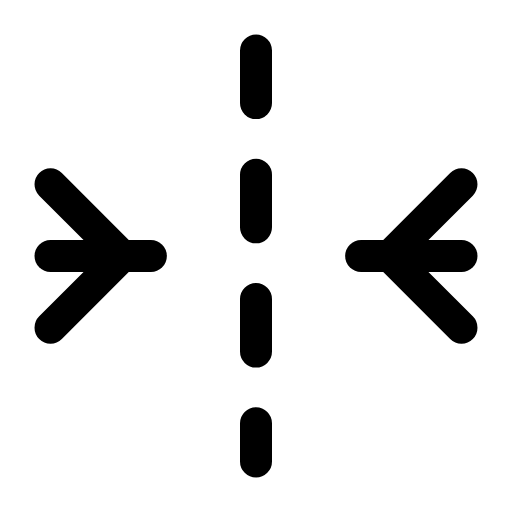
t = 0.00 s
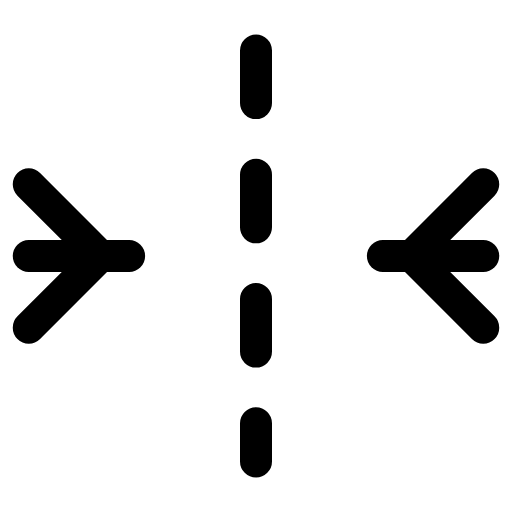
t = 0.29 s
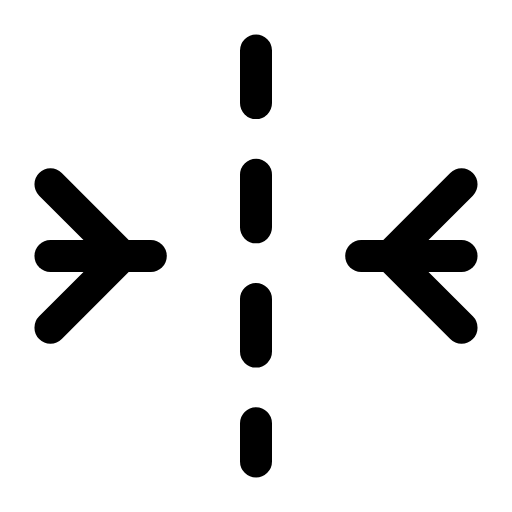
t = 0.60 s
t = 0.88 s: frame unchanged from t = 0.00 s, image omitted
t = 1.19 s: frame unchanged from t = 0.00 s, image omitted
t = 1.50 s: frame unchanged from t = 0.00 s, image omitted

The animated SVG that drew these frames (rendered in a browser with its animation timeline set to each time). Animation: 2 SMIL elements (animateTransform=2); one cycle of 1.80 s, repeats indefinitely.

<svg xmlns="http://www.w3.org/2000/svg" width="24" height="24" viewBox="0 0 24 24" fill="none"><g transform="translate(-1.44 -1.44) scale(1.12)"><line stroke="currentColor" stroke-width="1.339" stroke-linecap="round" stroke-linejoin="round" fill="none" x1="12" x2="12" y1="3.4" y2="20.6" stroke-dasharray="2.2 3"></line><g><animateTransform attributeName="transform" type="translate" values="0 0;0 0;-1.1 0;0 0;0 0;0 0;0 0;-1.1 0;0 0;0 0;0 0" keyTimes="0;0.135;0.2475;0.36;0.45;0.6;0.66;0.735;0.81;0.9;1" dur="1.8s" repeatCount="indefinite" calcMode="spline" keySplines="0.16 1 0.3 1;0.16 1 0.3 1;0.16 1 0.3 1;0.16 1 0.3 1;0.16 1 0.3 1;0.16 1 0.3 1;0.16 1 0.3 1;0.16 1 0.3 1;0.16 1 0.3 1;0.16 1 0.3 1"/><line stroke="currentColor" stroke-width="1.339" stroke-linecap="round" stroke-linejoin="round" fill="none" x1="3.4" x2="7.6" y1="12" y2="12"></line><path stroke="currentColor" stroke-width="1.339" stroke-linecap="round" stroke-linejoin="round" fill="none" d="M3.4 9L6.4 12L3.4 15"></path></g><g><animateTransform attributeName="transform" type="translate" values="0 0;0 0;1.1 0;0 0;0 0;0 0;0 0;1.1 0;0 0;0 0;0 0" keyTimes="0;0.135;0.2475;0.36;0.45;0.6;0.66;0.735;0.81;0.9;1" dur="1.8s" repeatCount="indefinite" calcMode="spline" keySplines="0.16 1 0.3 1;0.16 1 0.3 1;0.16 1 0.3 1;0.16 1 0.3 1;0.16 1 0.3 1;0.16 1 0.3 1;0.16 1 0.3 1;0.16 1 0.3 1;0.16 1 0.3 1;0.16 1 0.3 1"/><line stroke="currentColor" stroke-width="1.339" stroke-linecap="round" stroke-linejoin="round" fill="none" x1="16.4" x2="20.6" y1="12" y2="12"></line><path stroke="currentColor" stroke-width="1.339" stroke-linecap="round" stroke-linejoin="round" fill="none" d="M20.6 9L17.6 12L20.6 15"></path></g></g></svg>
